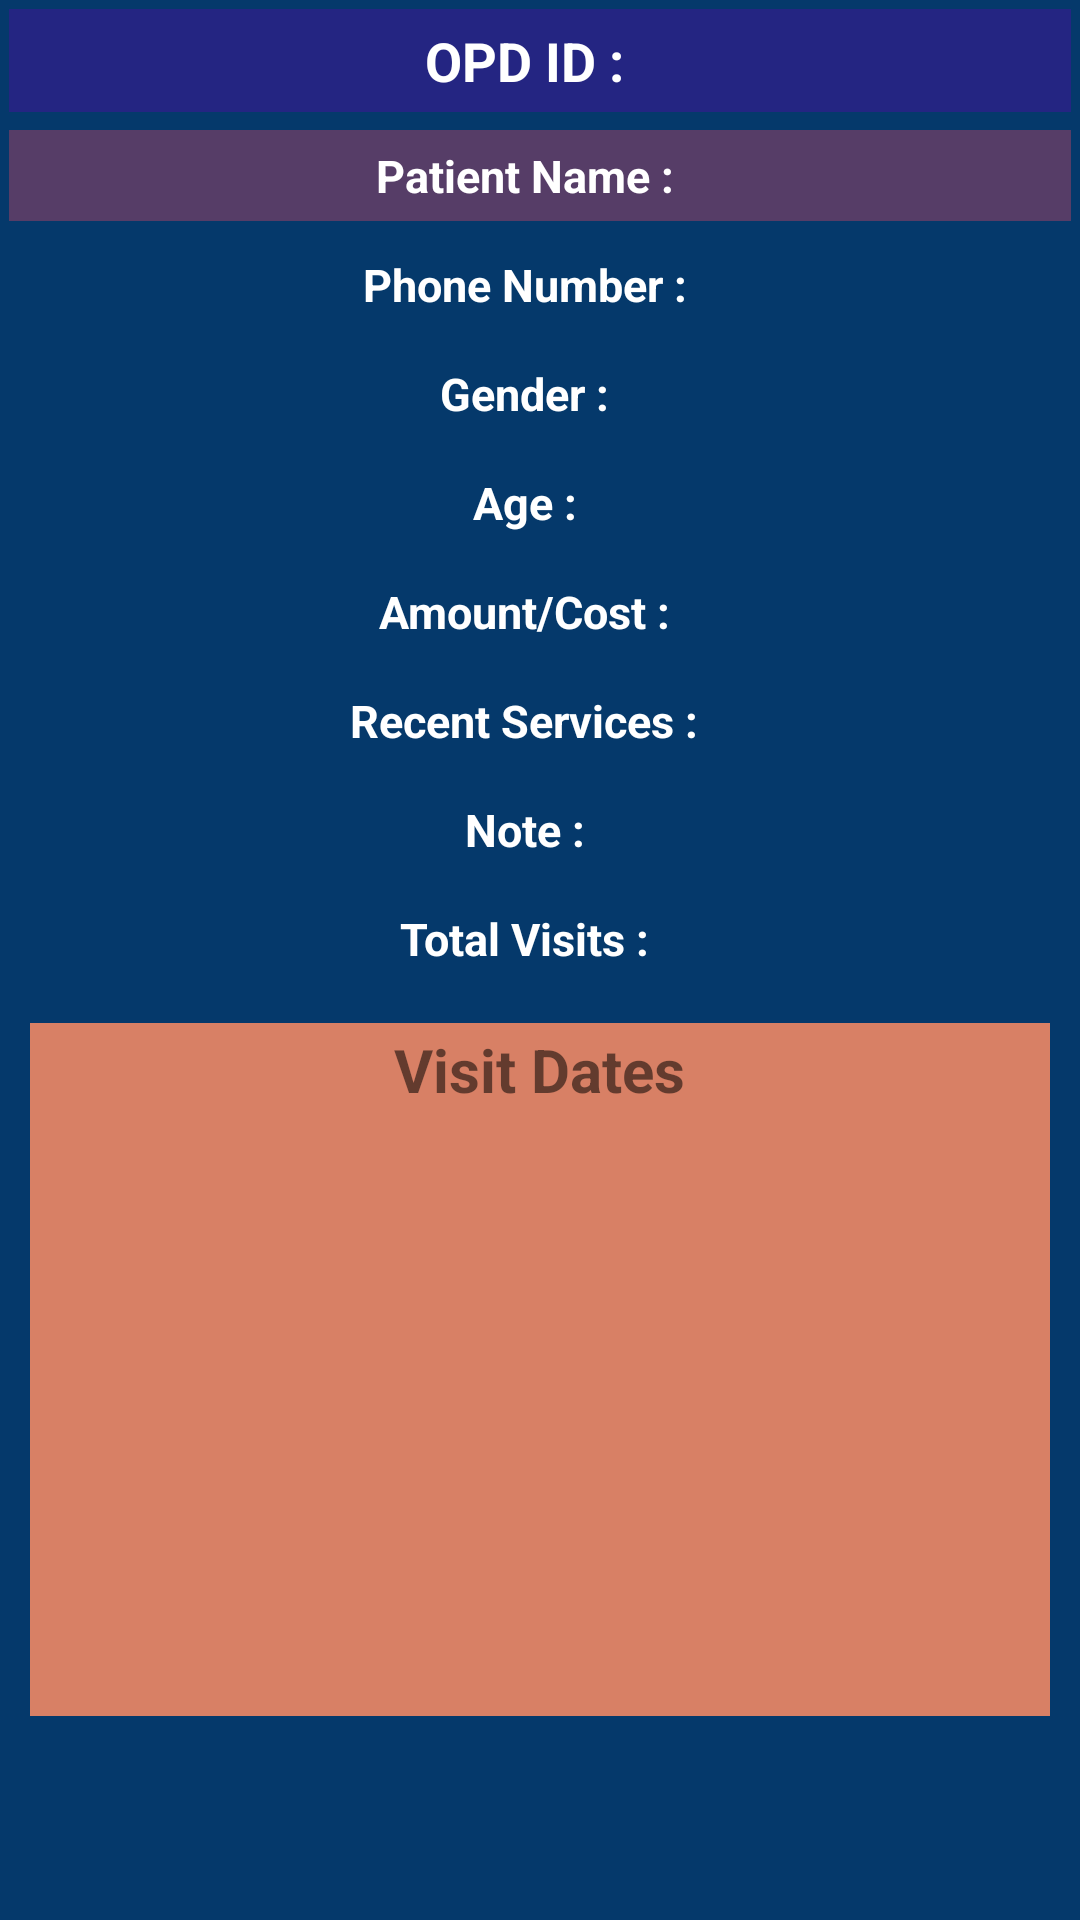

Produce the Android XML layout that renders to this screen, including the resource entries it uses.
<!-- AndroidManifest.xml: application theme Theme.BottomNavigationView -->
<!-- res/layout/detailed_dialog.xml -->
<?xml version="1.0" encoding="utf-8"?>
<LinearLayout xmlns:android="http://schemas.android.com/apk/res/android"
    android:orientation="vertical"
    android:layout_width="match_parent"
    android:layout_height="wrap_content"
    android:background="#05396B"
    android:layout_margin="50dp"
    android:id="@+id/LinearBase"
>

    <RelativeLayout
        android:id="@+id/RelLayout"
        android:layout_width="match_parent"
        android:layout_height="match_parent"
        >

        <LinearLayout
            android:background="#242582"
            android:id="@+id/Linear1"
            android:layout_width="match_parent"
            android:layout_height="wrap_content"
            android:layout_margin="3dp"
            android:gravity="center"
            android:orientation="horizontal">

            <TextView
                android:textColor="@color/white"
                android:id="@+id/tv1"
                android:layout_width="wrap_content"
                android:layout_height="wrap_content"
                android:layout_margin="5dp"
                android:text="OPD ID :"
                android:textSize="18dp"
                android:textStyle="bold" />

            <TextView
                android:textColor="@color/white"
                android:id="@+id/tvOPD"
                android:layout_width="wrap_content"
                android:layout_height="wrap_content"
                android:layout_margin="5dp"
                android:textSize="18dp"
                android:textStyle="italic" />
        </LinearLayout>

        <LinearLayout

            android:id="@+id/Linear2"
            android:layout_width="match_parent"
            android:layout_height="wrap_content"
            android:layout_below="@id/Linear1"
            android:orientation="vertical">
            <LinearLayout
                android:background="#563D67"
                android:layout_width="match_parent"
                android:layout_height="wrap_content"
                android:layout_margin="3dp"
                android:gravity="center"
                android:orientation="horizontal">

                <TextView
                    android:textColor="@color/white"
                    android:id="@+id/tv2"
                    android:layout_width="wrap_content"
                    android:layout_height="wrap_content"
                    android:layout_margin="5dp"
                    android:text="Patient Name :"
                    android:textSize="15dp"
                    android:textStyle="bold" />

                <TextView
                    android:textColor="@color/white"
                    android:id="@+id/tvName"
                    android:layout_width="wrap_content"
                    android:layout_height="wrap_content"
                    android:layout_margin="5dp"
                    android:textSize="15dp"
                    android:textStyle="italic" />
            </LinearLayout>
            <LinearLayout
                android:background="#05396B"
                android:layout_width="match_parent"
                android:layout_height="wrap_content"
                android:layout_margin="3dp"
                android:gravity="center"
                android:orientation="horizontal">

                <TextView
                    android:textColor="@color/white"
                    android:id="@+id/tv3"
                    android:layout_width="wrap_content"
                    android:layout_height="wrap_content"
                    android:layout_margin="5dp"
                    android:text="Phone Number :"
                    android:textSize="15dp"
                    android:textStyle="bold" />

                <TextView
                    android:textColor="@color/white"
                    android:id="@+id/tvPhone"
                    android:layout_width="wrap_content"
                    android:layout_height="wrap_content"
                    android:layout_margin="5dp"
                    android:textSize="15dp"
                    android:textStyle="italic" />
            </LinearLayout>
            <LinearLayout
                android:background="#05396B"
                android:layout_width="match_parent"
                android:layout_height="wrap_content"
                android:layout_margin="3dp"
                android:gravity="center"
                android:orientation="horizontal">

                <TextView
                    android:textColor="@color/white"
                    android:id="@+id/tv4"
                    android:layout_width="wrap_content"
                    android:layout_height="wrap_content"
                    android:layout_margin="5dp"
                    android:text="Gender :"
                    android:textSize="15dp"
                    android:textStyle="bold" />

                <TextView
                    android:textColor="@color/white"
                    android:id="@+id/tvGender"
                    android:layout_width="wrap_content"
                    android:layout_height="wrap_content"
                    android:layout_margin="5dp"
                    android:textSize="15dp"
                    android:textStyle="italic" />
            </LinearLayout>
            <LinearLayout
                android:background="#05396B"
                android:layout_width="match_parent"
                android:layout_height="wrap_content"
                android:layout_margin="3dp"
                android:gravity="center"
                android:orientation="horizontal">

                <TextView
                    android:textColor="@color/white"
                    android:layout_width="wrap_content"
                    android:layout_height="wrap_content"
                    android:layout_margin="5dp"
                    android:text="Age :"
                    android:textSize="15dp"
                    android:textStyle="bold" />

                <TextView
                    android:textColor="@color/white"
                    android:id="@+id/tvAge"
                    android:layout_width="wrap_content"
                    android:layout_height="wrap_content"
                    android:layout_margin="5dp"
                    android:textSize="15dp"
                    android:textStyle="italic" />
            </LinearLayout>
            <LinearLayout
                android:background="#05396B"
                android:layout_width="match_parent"
                android:layout_height="wrap_content"
                android:layout_margin="3dp"
                android:gravity="center"
                android:orientation="horizontal">

                <TextView
                    android:textColor="@color/white"
                    android:layout_width="wrap_content"
                    android:layout_height="wrap_content"
                    android:layout_margin="5dp"
                    android:text="Amount/Cost :"
                    android:textSize="15dp"
                    android:textStyle="bold" />

                <TextView
                    android:textColor="@color/white"
                    android:id="@+id/tvAmount"
                    android:layout_width="wrap_content"
                    android:layout_height="wrap_content"
                    android:layout_margin="5dp"
                    android:textSize="15dp"
                    android:textStyle="italic" />
            </LinearLayout>

            <LinearLayout
                android:background="#05396B"
                android:layout_width="match_parent"
                android:layout_height="wrap_content"
                android:layout_margin="3dp"
                android:gravity="center"
                android:orientation="horizontal">

                <TextView
                    android:textColor="@color/white"
                    android:layout_width="wrap_content"
                    android:layout_height="wrap_content"
                    android:layout_margin="5dp"
                    android:text="Recent Services :"
                    android:textSize="15dp"
                    android:textStyle="bold" />

                <TextView
                    android:textColor="@color/white"
                    android:id="@+id/tvservices"
                    android:layout_width="wrap_content"
                    android:layout_height="wrap_content"
                    android:layout_margin="5dp"
                    android:textSize="15dp"
                    android:textStyle="italic" />
            </LinearLayout>
            <LinearLayout
                android:background="#05396B"
                android:layout_width="match_parent"
                android:layout_height="wrap_content"
                android:layout_margin="3dp"
                android:gravity="center"
                android:orientation="horizontal">

                <TextView
                    android:textColor="@color/white"
                    android:layout_width="wrap_content"
                    android:layout_height="wrap_content"
                    android:layout_margin="5dp"
                    android:text="Note :"
                    android:textSize="15dp"
                    android:textStyle="bold" />

                <TextView
                    android:textColor="@color/white"
                    android:id="@+id/tvNote"
                    android:layout_width="wrap_content"
                    android:layout_height="wrap_content"
                    android:layout_margin="5dp"
                    android:textSize="15dp"
                    android:textStyle="italic" />
            </LinearLayout>
            <LinearLayout
                android:background="#05396B"
                android:layout_width="match_parent"
                android:layout_height="wrap_content"
                android:layout_margin="3dp"
                android:gravity="center"
                android:orientation="horizontal">

                <TextView
                    android:textColor="@color/white"
                    android:id="@+id/tvVisit"
                    android:layout_width="wrap_content"
                    android:layout_height="wrap_content"
                    android:layout_margin="5dp"
                    android:text="Total Visits :"
                    android:textSize="15dp"
                    android:textStyle="bold" />

                <TextView
                    android:textColor="@color/white"
                    android:id="@+id/tvTotalVisits"
                    android:layout_width="wrap_content"
                    android:layout_height="wrap_content"
                    android:layout_margin="5dp"
                    android:textSize="15dp"
                    android:textStyle="italic" />
            </LinearLayout>
            <LinearLayout
                android:layout_width="match_parent"
                android:layout_height="wrap_content"
                android:layout_margin="10dp"
                android:gravity="center"
                android:background="#d88065"
                android:orientation="vertical">

                <TextView
                    android:id="@+id/tv5"
                    android:layout_width="wrap_content"
                    android:layout_height="wrap_content"
                    android:layout_margin="2dp"
                    android:text="Visit Dates"
                    android:textSize="20dp"
                    android:textStyle="bold" />

                <androidx.recyclerview.widget.RecyclerView
                    android:id="@+id/RecyclerDialog"
                    android:layout_width="match_parent"
                    android:layout_height="200dp">
                </androidx.recyclerview.widget.RecyclerView>
            </LinearLayout>
        </LinearLayout>


    </RelativeLayout>

</LinearLayout>
<!-- resources referenced by this layout -->
<resources>
  <color name="white">#FFFFFFFF</color>
  <style name="Theme.BottomNavigationView" parent="Theme.MaterialComponents.DayNight.NoActionBar">
          
          <item name="colorPrimary">@color/purple_500</item>
          <item name="colorPrimaryVariant">@color/purple_700</item>
          <item name="colorOnPrimary">@color/white</item>
          
          <item name="colorSecondary">@color/teal_200</item>
          <item name="colorSecondaryVariant">@color/teal_700</item>
          <item name="colorOnSecondary">@color/black</item>
          
          <item name="android:statusBarColor">?attr/colorPrimaryVariant</item>
          
      </style>
  <color name="purple_500">#FF6200EE</color>
  <color name="purple_700">#FF3700B3</color>
  <color name="teal_200">#FF03DAC5</color>
  <color name="teal_700">#FF018786</color>
  <color name="black">#FF000000</color>
</resources>
